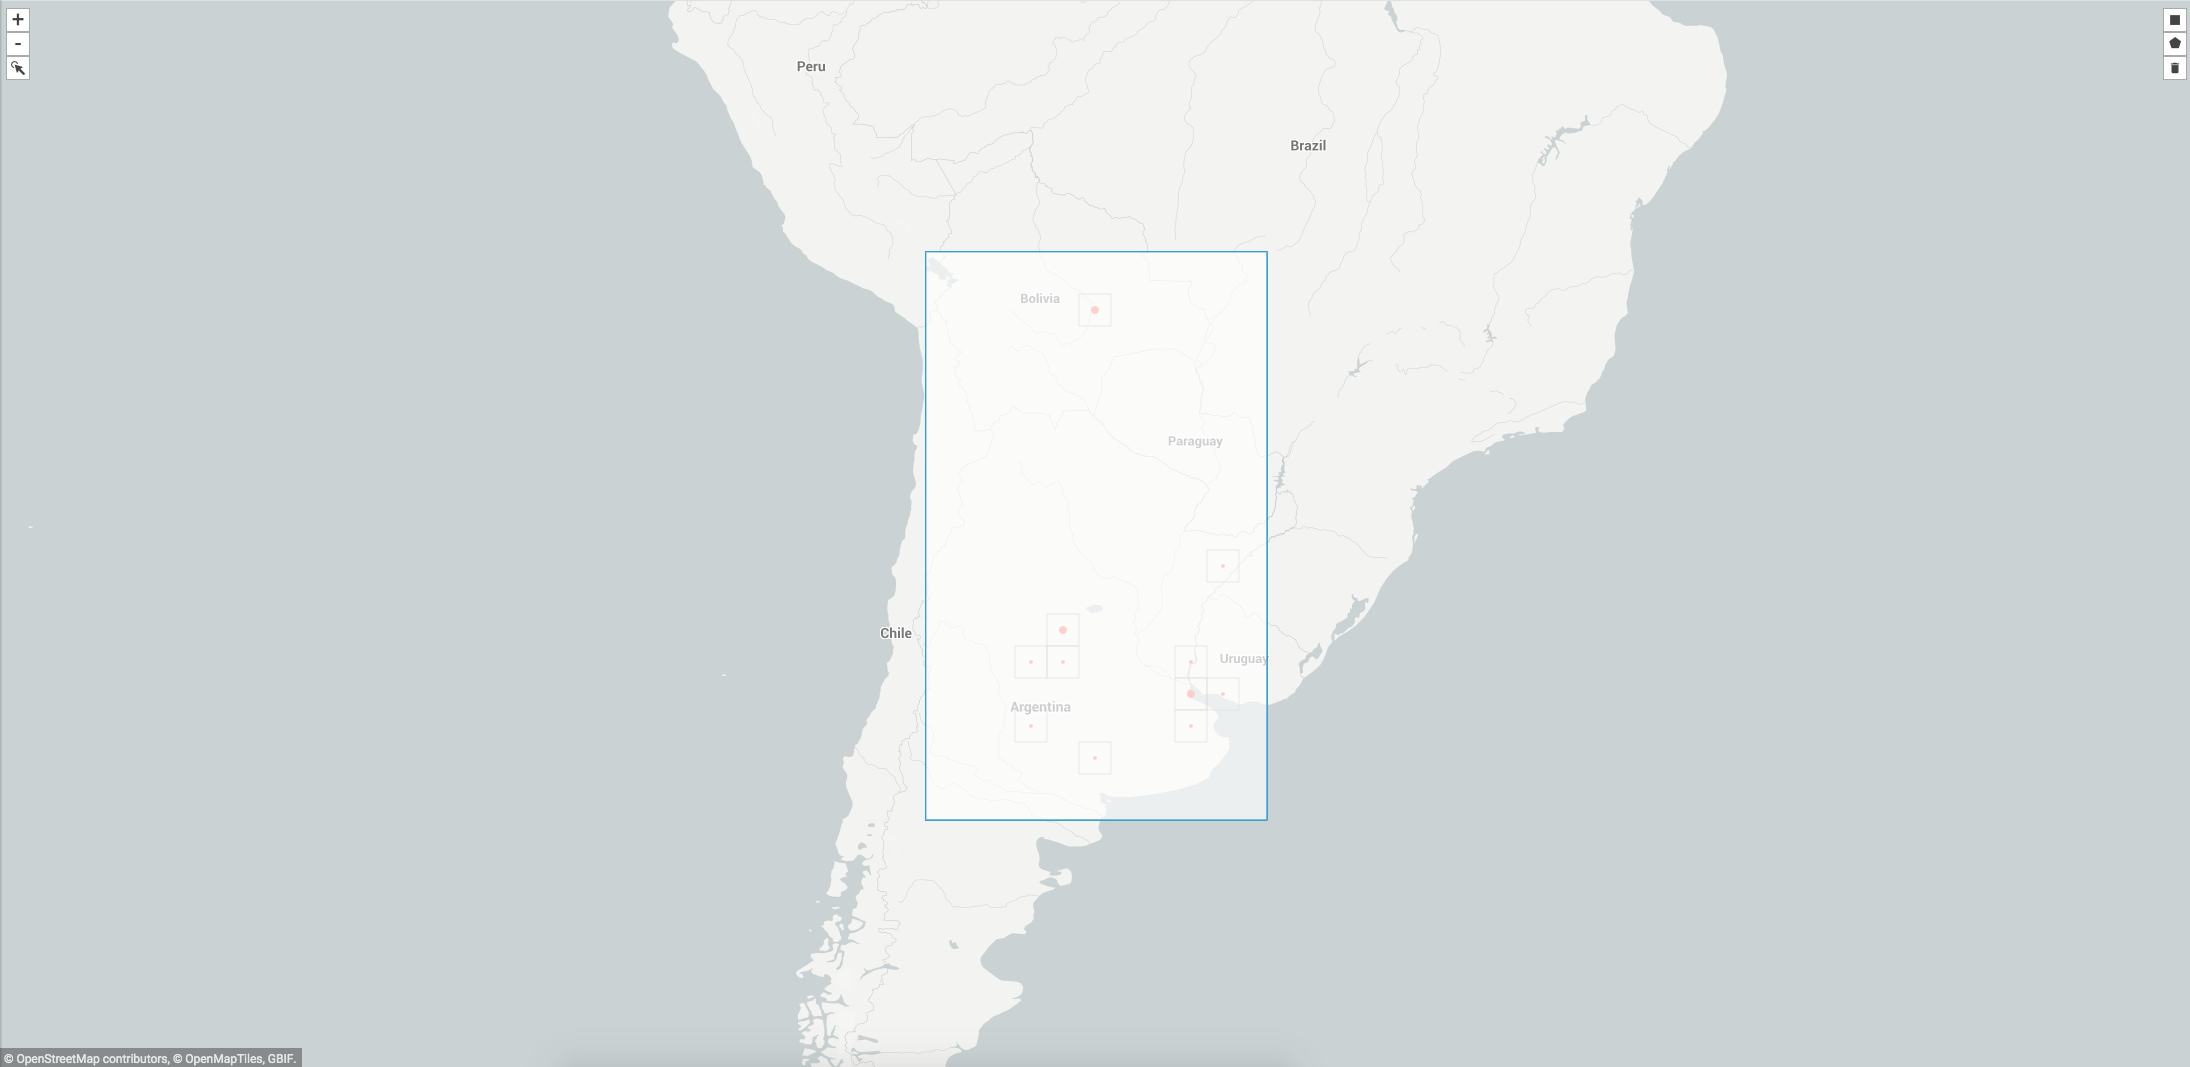

The table this chart was drawn from, first rows:
, gbifID, decimalLatitude, decimalLongitude, acceptedScientificName
0, 2248474467, -31.7, -63.53, Cucurbita maxima subsp. andreana (Naud.)…
1, 2248472993, -31.6, -63.97, Cucurbita maxima subsp. andreana (Naud.)…
2, 2248472642, -31.7, -63.53, Cucurbita maxima subsp. andreana (Naud.)…
3, 2248472641, -30.97, -64.11, Cucurbita maxima subsp. andreana (Naud.)…
4, 2248472533, -31.7, -63.53, Cucurbita maxima subsp. andreana (Naud.)…
5, 2248472455, -31.7, -63.53, Cucurbita maxima subsp. andreana (Naud.)…
6, 2248472429, -32.57, -63.53, Cucurbita maxima subsp. andreana (Naud.)…
7, 2248472342, -31.7, -63.53, Cucurbita maxima subsp. andreana (Naud.)…
8, 2248472317, -31.35, -64.37, Cucurbita maxima subsp. andreana (Naud.)…
9, 2248472105, -33.65, -65.43, Cucurbita maxima subsp. andreana (Naud.)…
10, 1931350452, -16.97, -63.27, Cucurbita maxima subsp. andreana (Naud.)…
11, 1930788336, -16.93, -63.27, Cucurbita maxima subsp. andreana (Naud.)…
12, 1930684728, -16.93, -63.27, Cucurbita maxima subsp. andreana (Naud.)…
13, 1929927319, -16.97, -63.27, Cucurbita maxima subsp. andreana (Naud.)…
14, 1928974103, -16.93, -63.27, Cucurbita maxima subsp. andreana (Naud.)…
15, 1928592173, -16.93, -63.27, Cucurbita maxima subsp. andreana (Naud.)…
16, 1927960508, -16.97, -63.27, Cucurbita maxima subsp. andreana (Naud.)…
17, 1895775982, -31.51, -64.01, Cucurbita maxima subsp. andreana (Naud.)…
18, 1823453430, -35.39, -64.92, Cucurbita maxima subsp. andreana (Naud.)…
19, 1823453429, -35.39, -64.92, Cucurbita maxima subsp. andreana (Naud.)…
20, 1823453428, -35.39, -64.92, Cucurbita maxima subsp. andreana (Naud.)…
21, 1563633957, -31.67, -63.92, Cucurbita maxima subsp. andreana (Naud.)…
22, 1563622808, -34.63, -58.45, Cucurbita maxima subsp. andreana (Naud.)…
23, 1563608925, -36.87, -62.12, Cucurbita maxima subsp. andreana (Naud.)…
24, 1563582889, -31.67, -63.92, Cucurbita maxima subsp. andreana (Naud.)…
25, 1563573011, -34.63, -58.45, Cucurbita maxima subsp. andreana (Naud.)…
26, 1563544610, -35.03, -58.02, Cucurbita maxima subsp. andreana (Naud.)…
27, 1563539285, -34.63, -58.45, Cucurbita maxima subsp. andreana (Naud.)…
28, 1563506589, -34.63, -58.45, Cucurbita maxima subsp. andreana (Naud.)…
29, 1304956185, -31.95, -63.67, Cucurbita maxima subsp. andreana (Naud.)…
30, 1304862298, -36.82, -62.22, Cucurbita maxima subsp. andreana (Naud.)…
31, 1304587403, -16.97, -63.27, Cucurbita maxima subsp. andreana (Naud.)…
32, 1304587384, -16.97, -63.27, Cucurbita maxima subsp. andreana (Naud.)…
33, 1304587363, -16.97, -63.27, Cucurbita maxima subsp. andreana (Naud.)…
34, 1304587213, -16.93, -63.27, Cucurbita maxima subsp. andreana (Naud.)…
35, 1304587189, -16.93, -63.27, Cucurbita maxima subsp. andreana (Naud.)…
36, 1304587188, -16.93, -63.27, Cucurbita maxima subsp. andreana (Naud.)…
37, 1304587173, -16.93, -63.27, Cucurbita maxima subsp. andreana (Naud.)…
38, 1304587120, -16.93, -63.27, Cucurbita maxima subsp. andreana (Naud.)…
39, 1304300790, -29, -57.65, Cucurbita maxima subsp. andreana (Naud.)…
40, 1302292597, -36.86, -62.11, Cucurbita maxima subsp. andreana (Naud.)…
41, 1302292579, -31.66, -63.91, Cucurbita maxima subsp. andreana (Naud.)…
42, 1302292562, -31.66, -63.91, Cucurbita maxima subsp. andreana (Naud.)…
43, 1302292545, -35.03, -58.02, Cucurbita maxima subsp. andreana (Naud.)…
44, 1302292525, -34.62, -58.44, Cucurbita maxima subsp. andreana (Naud.)…
45, 1302292507, -34.62, -58.44, Cucurbita maxima subsp. andreana (Naud.)…
46, 1302292488, -34.62, -58.44, Cucurbita maxima subsp. andreana (Naud.)…
47, 1302292470, -34.62, -58.44, Cucurbita maxima subsp. andreana (Naud.)…
48, 1260661722, -33.92, -57.2, Cucurbita maxima subsp. andreana (Naud.)…
49, 1258748292, -16.93, -63.27, Cucurbita maxima subsp. andreana (Naud.)…
50, 416892271, -34.52, -58.51, Cucurbita maxima subsp. andreana (Naud.)…
51, 416892270, -34.52, -58.51, Cucurbita maxima subsp. andreana (Naud.)…
52, 416892266, -34.52, -58.51, Cucurbita maxima subsp. andreana (Naud.)…
53, 416892265, -35.67, -57.92, Cucurbita maxima subsp. andreana (Naud.)…
54, 416892264, -34.52, -58.51, Cucurbita maxima subsp. andreana (Naud.)…
55, 416892259, -34.52, -58.51, Cucurbita maxima subsp. andreana (Naud.)…
56, 416892258, -34.52, -58.51, Cucurbita maxima subsp. andreana (Naud.)…
57, 416892229, -32.38, -58.58, Cucurbita maxima subsp. andreana (Naud.)…
58, 40607191, -31.95, -63.67, Cucurbita maxima subsp. andreana (Naud.)…
